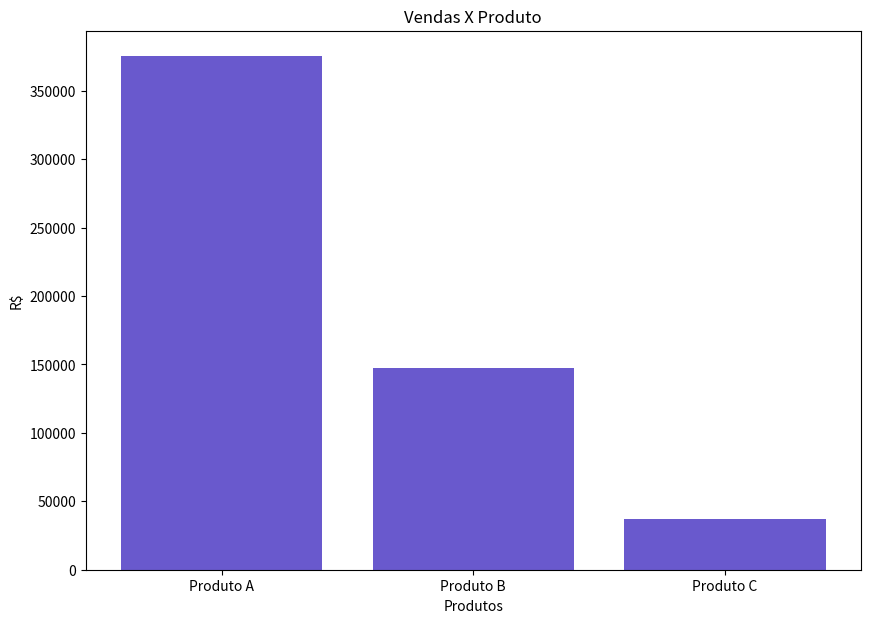

Python code for this plot:
"""Objetivo
Criar um gráfico de barra para exibir as vendas de diferentes produtos.
Instruções:
Crie uma lista de produtos (por exemplo, "Produto A", "Produto B", "Produto C").
Associe um valor de vendas para cada produto.
Use plt.bar() para criar o gráfico de barras.
Adicione um título, rótulos para os eixos e personalize as cores das barras."""

import matplotlib.pyplot as plt

produtos = ['Produto A', 'Produto B', 'Produto C']
valor = [375000.50, 147000.98, 37152.00]

plt.figure("Grafico Vendas X Produto", figsize= (10, 7))
plt.bar(produtos, valor, color="#6959CD")
plt.title("Vendas X Produto")
plt.xlabel("Produtos")
plt.ylabel("R$")
plt.show()